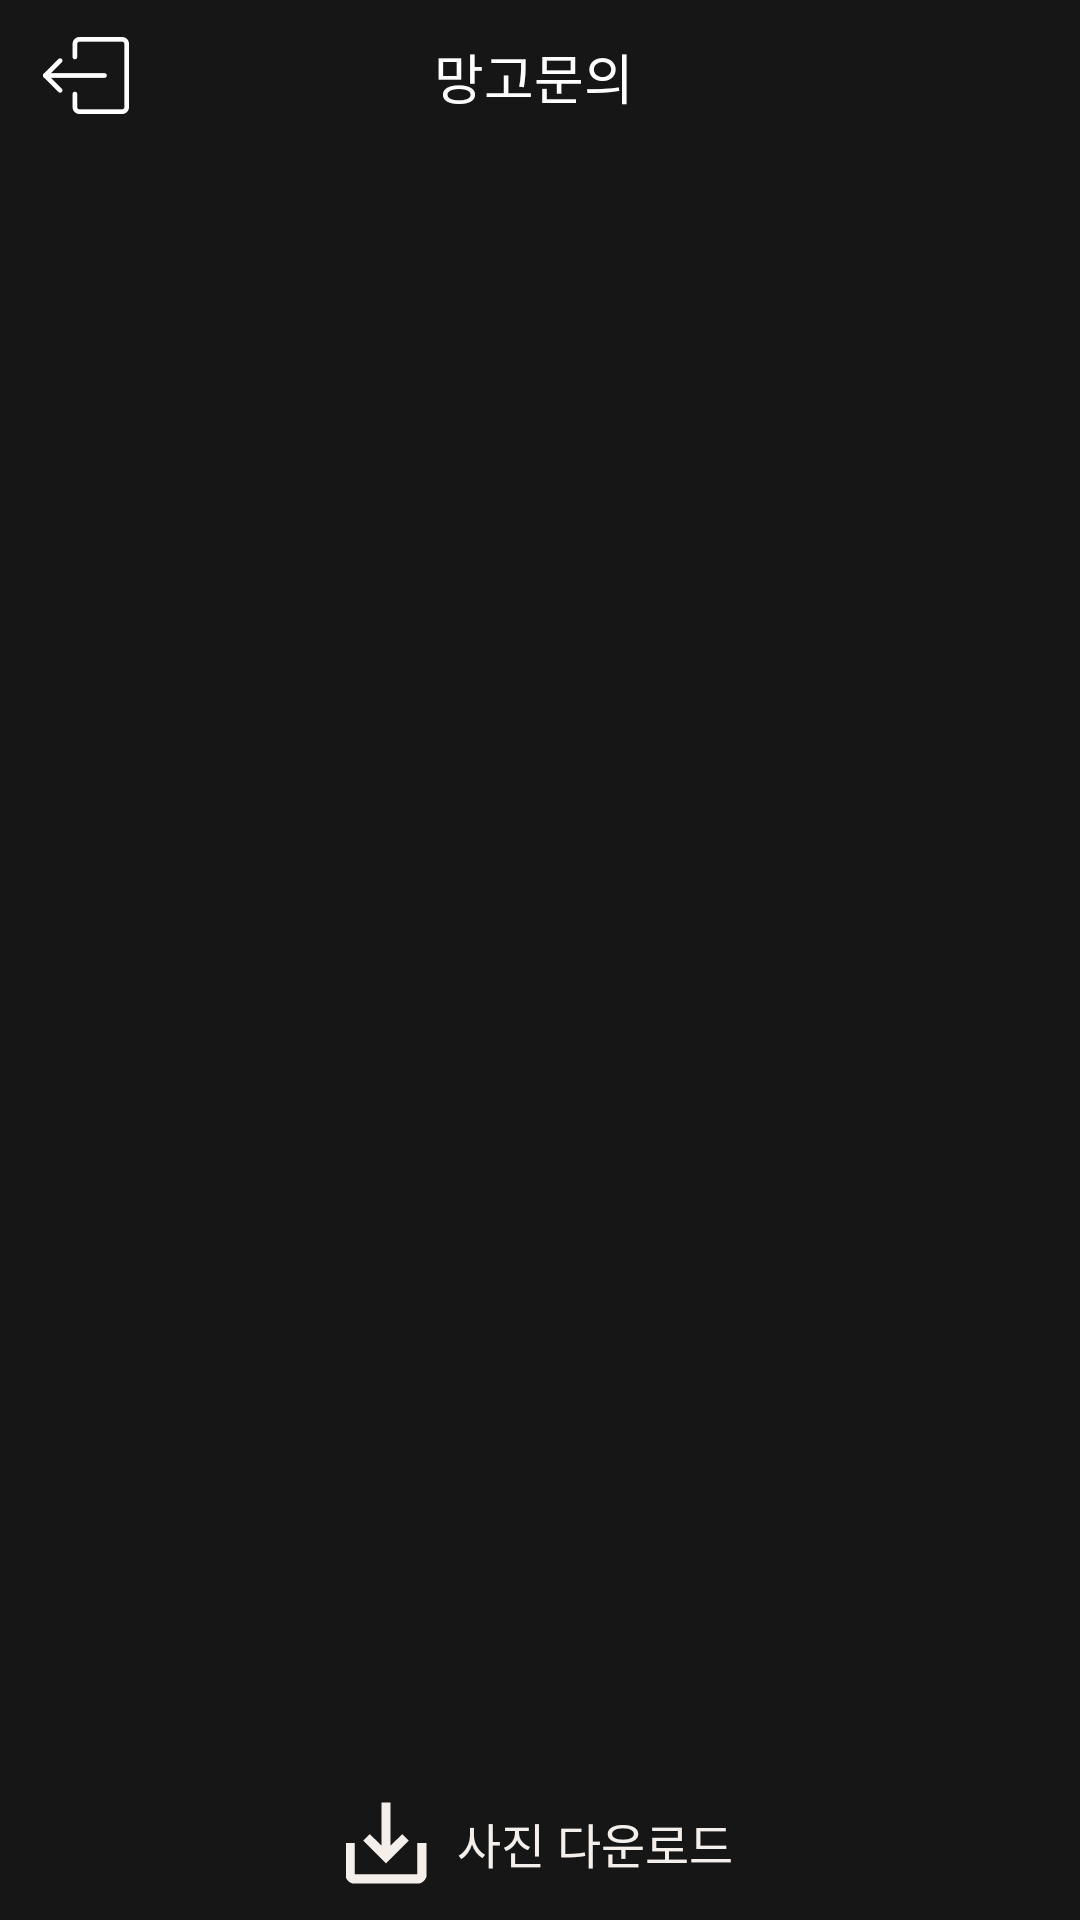

The Android layout XML behind this screen, and the referenced resources:
<!-- AndroidManifest.xml: application theme AppTheme -->
<!-- res/layout/activity_image.xml -->
<?xml version="1.0" encoding="utf-8"?>
<LinearLayout xmlns:android="http://schemas.android.com/apk/res/android"
    xmlns:tools="http://schemas.android.com/tools"
    android:orientation="vertical"
    android:layout_width="match_parent"
    android:layout_height="match_parent"
    android:background="#eee5e0"
    android:weightSum="100">
    <LinearLayout
        android:layout_width="match_parent"
        android:layout_height="0dp"
        android:layout_weight="8"
        android:background="#e6000000"
        android:orientation="horizontal"
        android:weightSum="50"
        >
        <LinearLayout
            android:id="@+id/news_back"
            android:layout_width="0dp"
            android:layout_height="match_parent"
            android:layout_weight="8"
            android:gravity="center"
            >
            <ImageView
                android:layout_width="wrap_content"
                android:layout_height="wrap_content"
                android:src="@drawable/icon_logout"
                ></ImageView>
        </LinearLayout>
        <LinearLayout
            android:layout_width="0dp"
            android:layout_height="match_parent"
            android:layout_weight="33.5"
            android:gravity="center"
            >
            <TextView
                android:id="@+id/title_tv"
                android:layout_width="wrap_content"
                android:layout_height="wrap_content"
                android:text="망고문의"
                android:textSize="18dp"
                android:textColor="#ffffff"
                >
            </TextView>
        </LinearLayout>

    </LinearLayout>

    <LinearLayout
        android:layout_width="match_parent"
        android:layout_height="0dp"
        android:background="#e6000000"
        android:layout_weight="84">

        <ImageView
            android:id="@+id/main_image"
            android:layout_width="wrap_content"
            android:layout_height="wrap_content"/>

    </LinearLayout>
    <LinearLayout
        android:id="@+id/download"
        android:layout_width="match_parent"
        android:layout_height="0dp"
        android:layout_weight="8"
        android:background="#e6000000"
        android:orientation="horizontal"
        android:gravity="center"
        >

        <ImageView
            android:layout_width="wrap_content"
            android:layout_height="wrap_content"
            android:src="@drawable/icon_download"/>

        <TextView
            android:layout_marginLeft="10dp"
            android:layout_width="wrap_content"
            android:layout_height="wrap_content"
            android:textColor="#f5efec"
            android:textSize="16dp"
            android:text="사진 다운로드"/>

    </LinearLayout>
</LinearLayout>
<!-- resources referenced by this layout -->
<resources>
  <!-- drawable icon_download: png bitmap (drawable-hdpi, 542 bytes) -->
  <!-- drawable icon_logout: png bitmap (drawable-hdpi, 442 bytes) -->
  <style name="AppTheme" parent="Theme.AppCompat.Light.NoActionBar">
          
          <item name="colorPrimary">@color/colorPrimary</item>
          <item name="colorPrimaryDark">@color/colorPrimaryDark</item>
          <item name="colorAccent">@color/colorAccent</item>
      </style>
  <color name="colorPrimary">#008577</color>
  <color name="colorPrimaryDark">#FFAE29</color>
  <color name="colorAccent">#FFAE29</color>
</resources>
